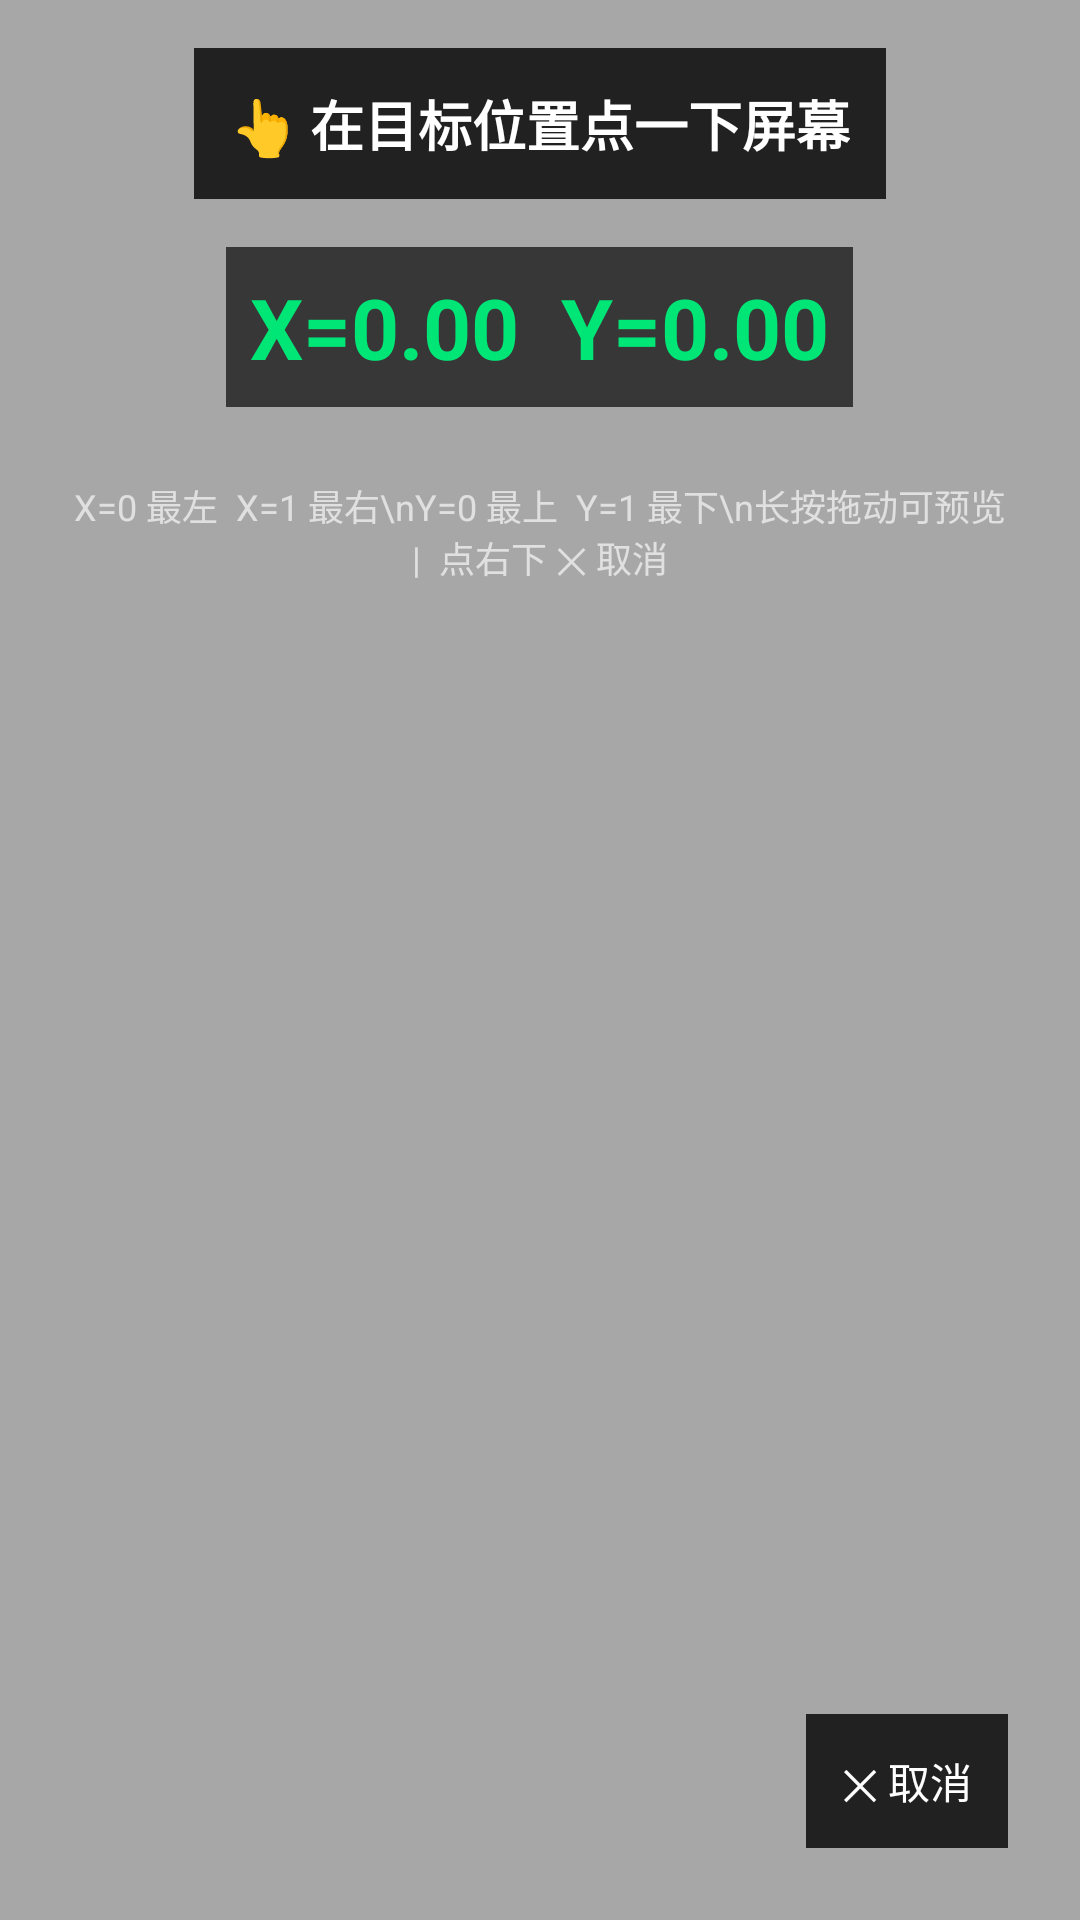

Write the Android layout XML for this screen, with the resource values it uses.
<!-- AndroidManifest.xml: application theme Theme.AppCompat.Light.NoActionBar -->
<!-- res/layout/view_coord_picker_overlay.xml -->
<?xml version="1.0" encoding="utf-8"?>
<FrameLayout xmlns:android="http://schemas.android.com/apk/res/android"
    android:layout_width="match_parent"
    android:layout_height="match_parent"
    android:background="#55000000">

    <LinearLayout
        android:layout_width="match_parent"
        android:layout_height="match_parent"
        android:orientation="vertical"
        android:gravity="top|center_horizontal"
        android:padding="16dp">

        <TextView
            android:id="@+id/picker_hint"
            android:layout_width="wrap_content"
            android:layout_height="wrap_content"
            android:text="👆 在目标位置点一下屏幕"
            android:textSize="18sp"
            android:textStyle="bold"
            android:textColor="#FFFFFFFF"
            android:padding="12dp"
            android:background="#CC000000" />

        <TextView
            android:id="@+id/picker_coord"
            android:layout_width="wrap_content"
            android:layout_height="wrap_content"
            android:layout_marginTop="16dp"
            android:text="X=0.00  Y=0.00"
            android:textSize="28sp"
            android:textStyle="bold"
            android:textColor="#FF00E676"
            android:padding="8dp"
            android:background="#AA000000" />

        <TextView
            android:layout_width="wrap_content"
            android:layout_height="wrap_content"
            android:layout_marginTop="16dp"
            android:text="X=0 最左  X=1 最右\nY=0 最上  Y=1 最下\n长按拖动可预览  |  点右下 ✕ 取消"
            android:textSize="12sp"
            android:textColor="#FFE0E0E0"
            android:gravity="center"
            android:padding="8dp" />

    </LinearLayout>

    <TextView
        android:id="@+id/picker_cancel"
        android:layout_width="wrap_content"
        android:layout_height="wrap_content"
        android:layout_gravity="bottom|end"
        android:layout_margin="24dp"
        android:text="✕ 取消"
        android:textSize="14sp"
        android:textColor="#FFFFFFFF"
        android:padding="12dp"
        android:background="#CC000000" />

</FrameLayout>
<!-- resources referenced by this layout -->
<resources>

</resources>
